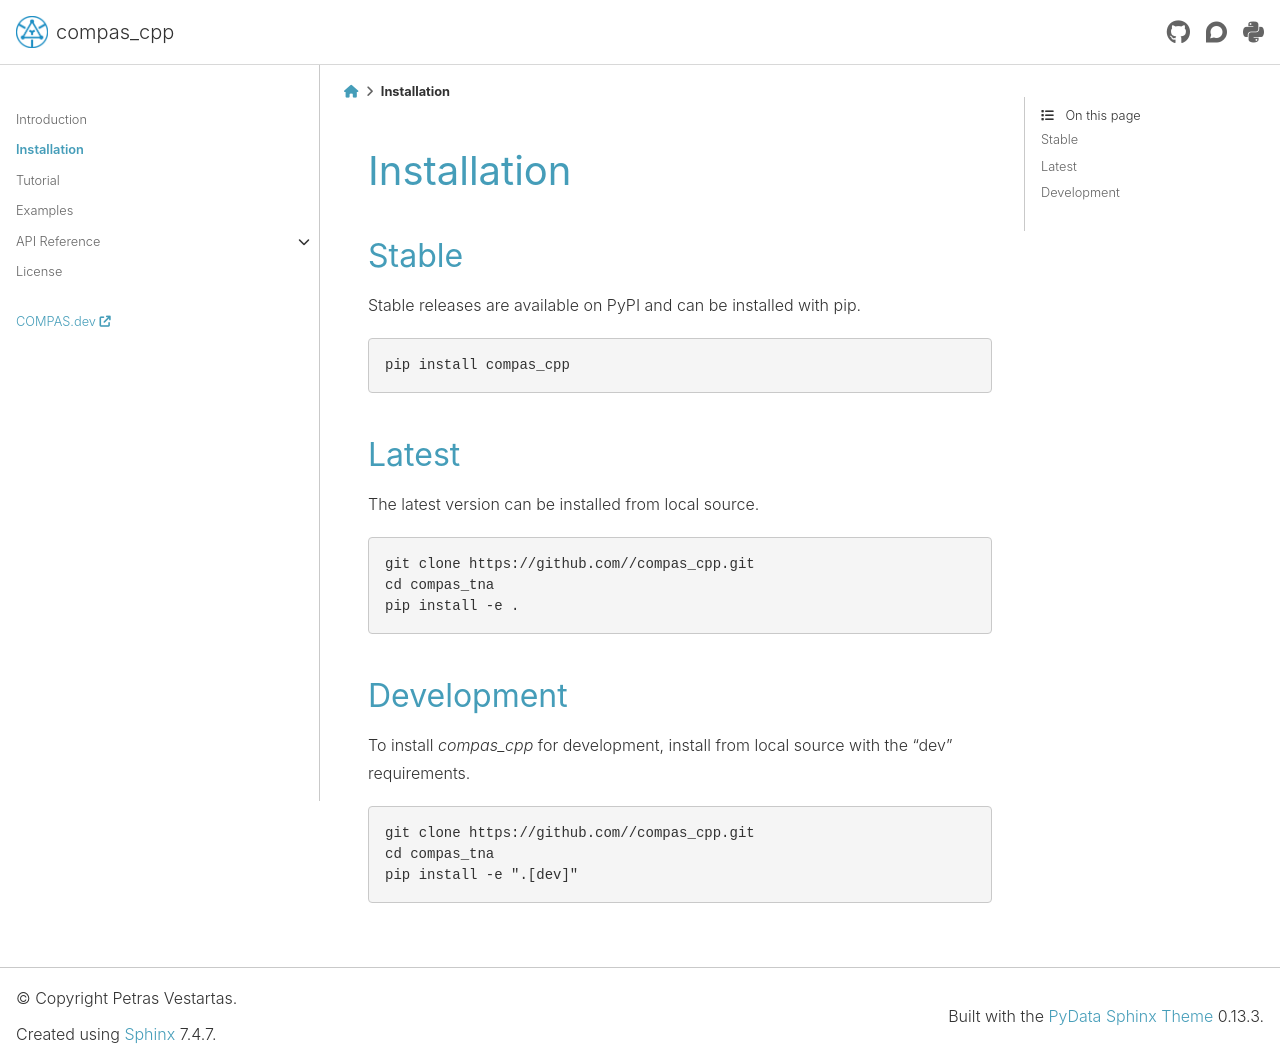

repository: petrasvestartas/compas_cpp · page: latest/installation.html · generator: sphinx

********************************************************************************
Installation
********************************************************************************

Stable
======

Stable releases are available on PyPI and can be installed with pip.

.. code-block:: bash

    pip install compas_cpp


Latest
======

The latest version can be installed from local source.

.. code-block:: bash

    git clone https://github.com//compas_cpp.git
    cd compas_tna
    pip install -e .


Development
===========

To install `compas_cpp` for development, install from local source with the "dev" requirements.

.. code-block:: bash

    git clone https://github.com//compas_cpp.git
    cd compas_tna
    pip install -e ".[dev]"
